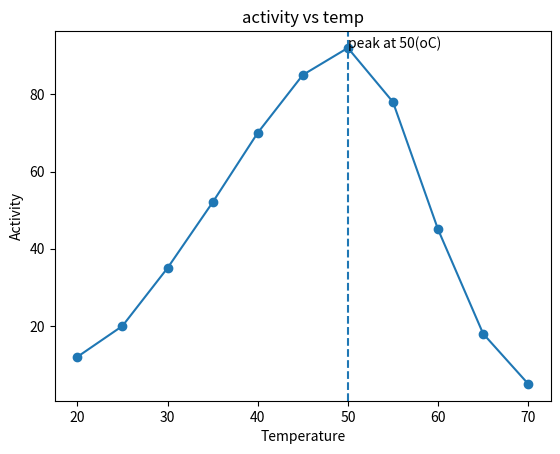

Python code for this plot:
import numpy as np
import matplotlib.pyplot as plt
temps = np.arange(20, 71,5)
activity=np.array([12, 20, 35,52, 70, 85, 92, 78, 45, 18, 5 ])
opt=temps[np.argmax(activity)]

plt.plot(temps, activity,'o-')
plt.axvline(opt, linestyle='--')
plt.annotate('peak at 50(oC)', (opt,92))
plt.xlabel('Temperature')
plt.ylabel('Activity')
plt.title('activity vs temp')
plt.show()


print(opt)
